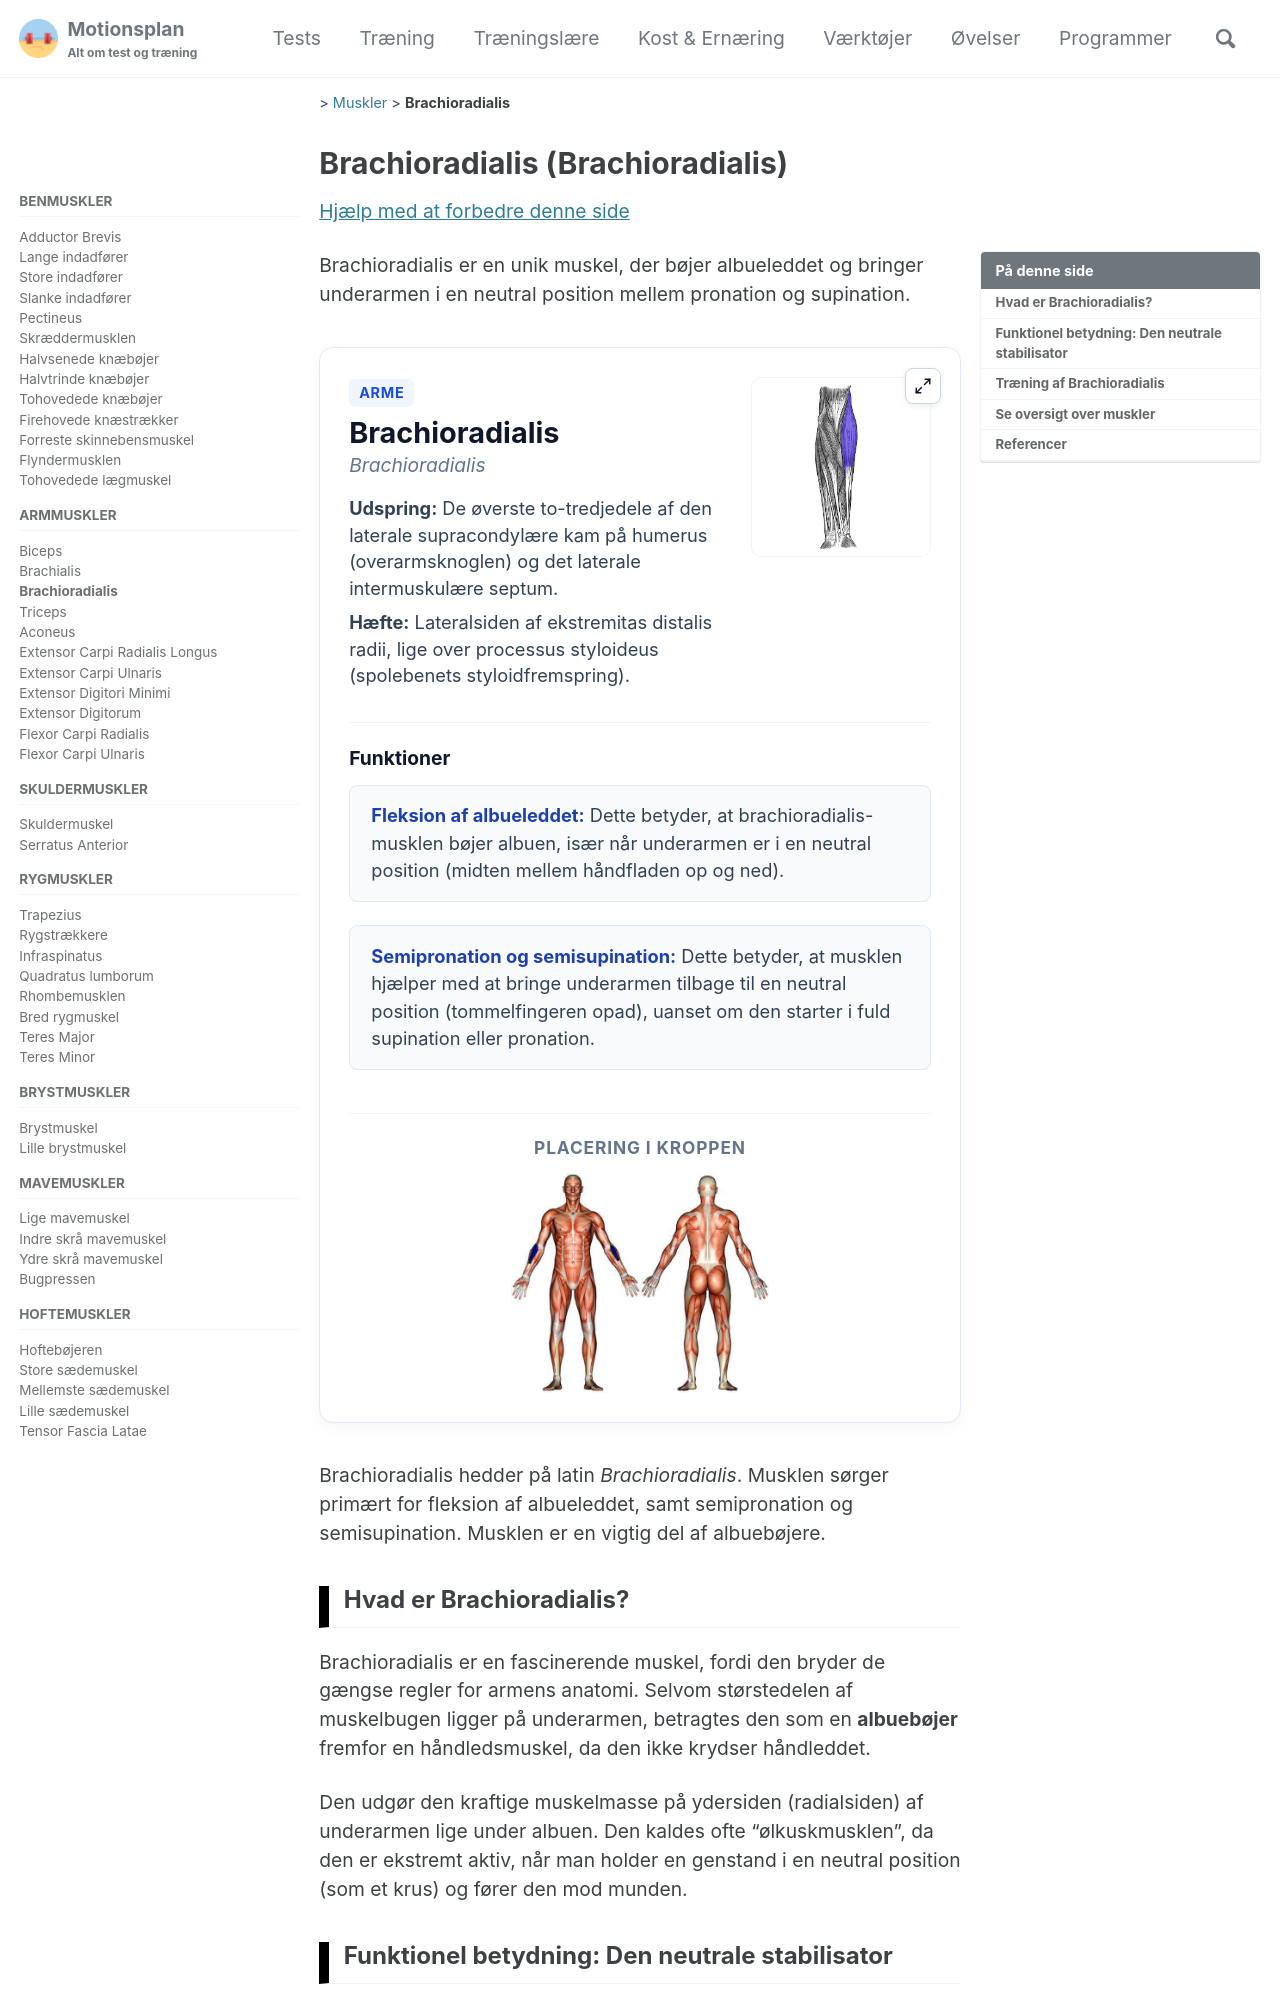

repository: motionsplan/motionsplan-dk-jekyll · page: brachioradialis/index.html · generator: jekyll

---
title: "Brachioradialis"
seo_title: "Brachioradialis | Overarms-spolebensmusklen | Muskler"
excerpt: "Brachioradialis er en unik muskel, der bøjer albueleddet og bringer underarmen i en neutral position mellem pronation og supination."
last_modified_at: 2026-03-29T17:21:31.000Z
functional_group:
  - Albuebøjere
joint:
  - Albueleddet
group:
  - Arme
name:
  latin: "Brachioradialis"
  da: "Brachioradialis"
tags:
  - imagemap
  - muskel
  - anatomi
categories:
  - Muskler
origin:
  da: "De øverste to-tredjedele af den laterale supracondylære kam på humerus (overarmsknoglen) og det laterale intermuskulære septum."
insertion:
  da: "Lateralsiden af ekstremitas distalis radii, lige over processus styloideus (spolebenets styloidfremspring)."
function:
  da:
    - short: Fleksion af albueleddet
      extended: "Dette betyder, at brachioradialis-musklen bøjer albuen, især når underarmen er i en neutral position (midten mellem håndfladen op og ned)."
    - short: Semipronation og semisupination
      extended: "Dette betyder, at musklen hjælper med at bringe underarmen tilbage til en neutral position (tommelfingeren opad), uanset om den starter i fuld supination eller pronation."
  en:
    - short: Flexes the elbow.
      extended: "This means that the brachioradialis muscle bends the elbow joint, being most effective when the forearm is in a mid-pronated position."
    - short: Semi-pronation and semi-supination.
      extended: "This means the muscle acts to return the forearm to a neutral position (thumb up) from either full supination or full pronation."
image: /assets/images/anatomy/brachioradialis.jpg
image_focus: /assets/images/anatomy/focus-brachioradialis.jpg
coords:
  - "61,177,58,166,47,179,41,206,45,207"
  - "232,167,232,177,247,201,251,200,245,178"
---

{{ page.name.da | capitalize }} hedder på latin *{{ page.name.latin }}*. Musklen sørger primært for {% for f in page.function.da %}{% if forloop.last == true and page.function.da.size > 1 %} samt {% endif %}{{ f.short | downcase }}{% if forloop.last == false and page.function.da.size > 1 %}, {% endif %}{% endfor %}. Musklen er en vigtig del af {{ page.functional_group | join: ", " | downcase }}.
